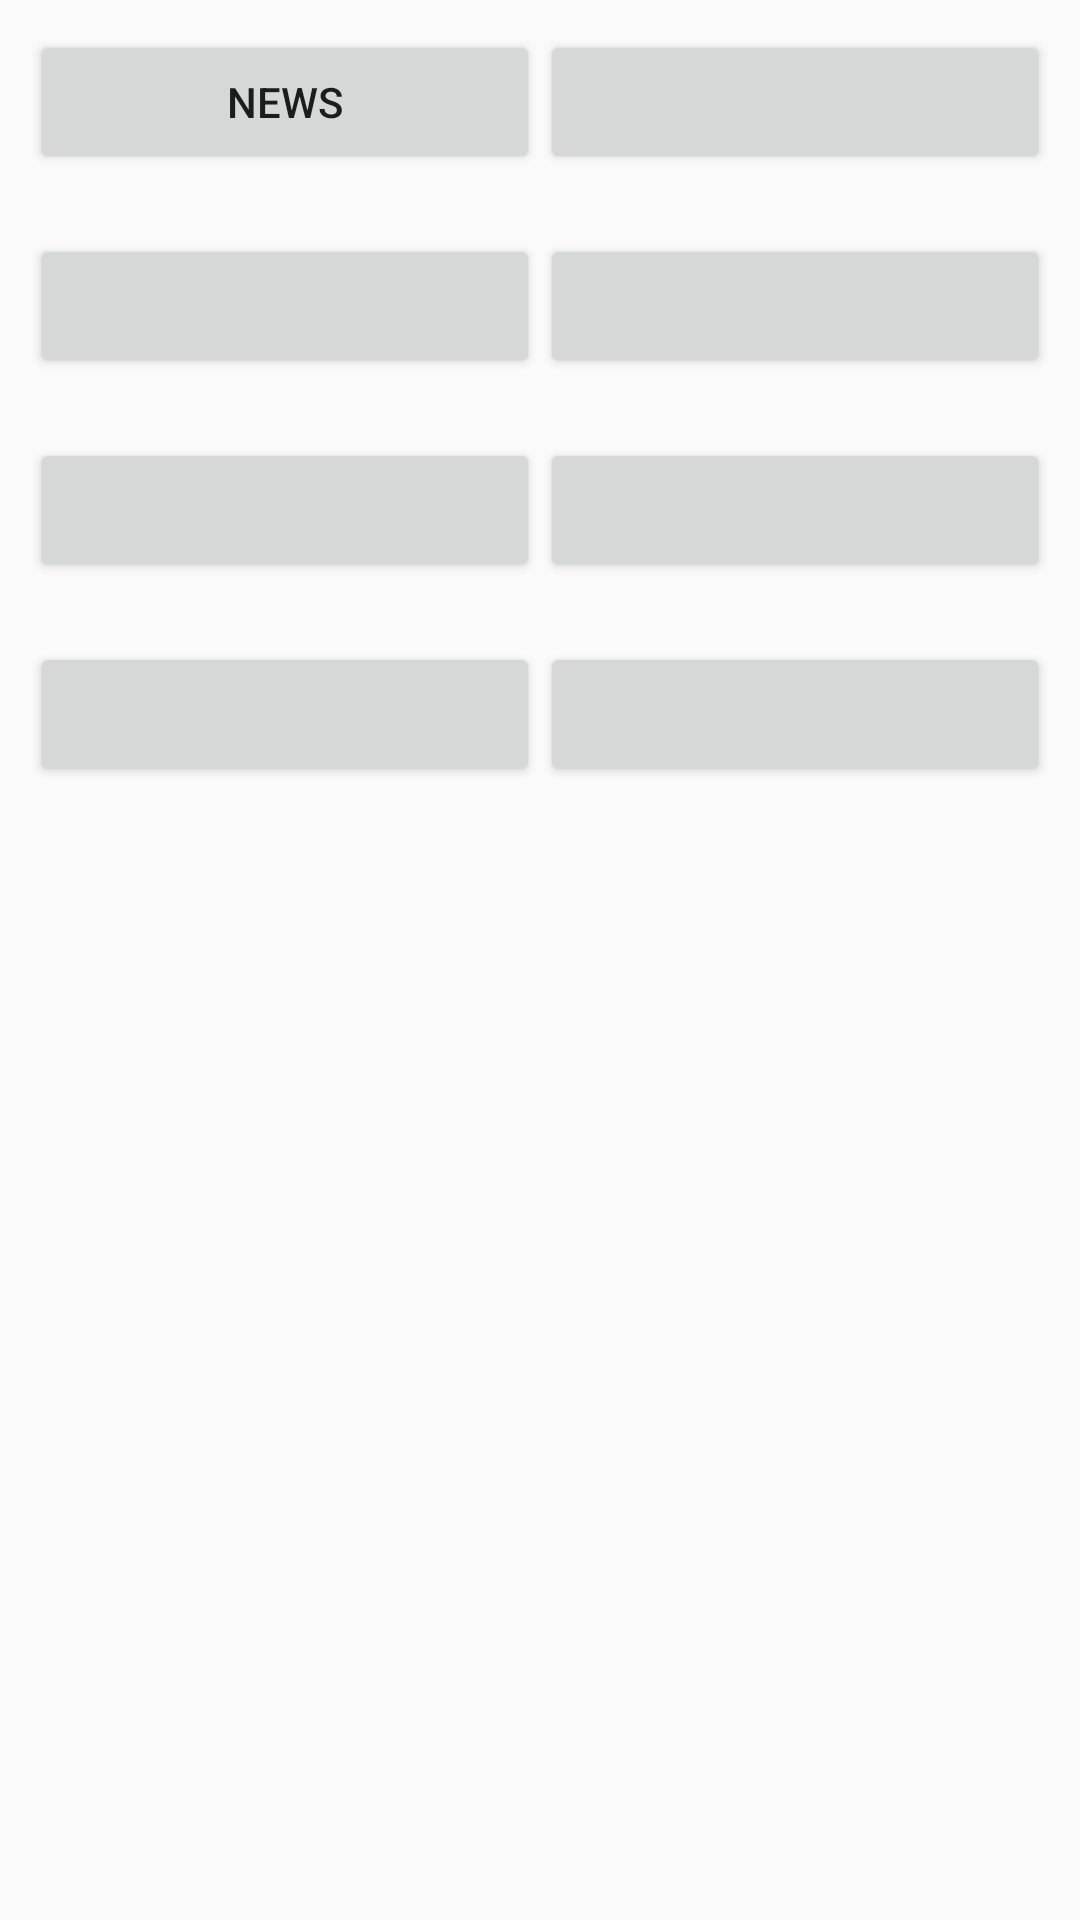

Android layout source for this screen:
<!-- AndroidManifest.xml: application theme Theme.NewActivity -->
<!-- res/layout/activity_project.xml -->
<?xml version="1.0" encoding="utf-8"?>
<LinearLayout xmlns:android="http://schemas.android.com/apk/res/android"
    xmlns:tools="http://schemas.android.com/tools"
    android:layout_width="match_parent"
    android:layout_height="match_parent"
    android:orientation="vertical"
    tools:context=".Activity.ProjectActivity">

    <LinearLayout
        android:layout_width="match_parent"
        android:layout_height="wrap_content"
        android:layout_margin="10dp">

        <Button
            android:id="@+id/btn_project_news"
            android:layout_width="0dp"
            android:layout_height="wrap_content"
            android:layout_weight="1"
            android:text="news"/>
        <Button
            android:layout_width="0dp"
            android:layout_height="wrap_content"
            android:layout_weight="1"
            android:text=""/>
    </LinearLayout>
    <LinearLayout
        android:layout_width="match_parent"
        android:layout_height="wrap_content"
        android:layout_margin="10dp">

        <Button
            android:layout_width="0dp"
            android:layout_height="wrap_content"
            android:layout_weight="1"
            android:text=""/>
        <Button
            android:layout_width="0dp"
            android:layout_height="wrap_content"
            android:layout_weight="1"
            android:text=""/>
    </LinearLayout>
    <LinearLayout
        android:layout_width="match_parent"
        android:layout_height="wrap_content"
        android:layout_margin="10dp">

        <Button
            android:layout_width="0dp"
            android:layout_height="wrap_content"
            android:layout_weight="1"
            android:text=""/>
        <Button
            android:layout_width="0dp"
            android:layout_height="wrap_content"
            android:layout_weight="1"
            android:text=""/>
    </LinearLayout>
    <LinearLayout
        android:layout_width="match_parent"
        android:layout_height="wrap_content"
        android:layout_margin="10dp">

        <Button
            android:layout_width="0dp"
            android:layout_height="wrap_content"
            android:layout_weight="1"
            android:text=""/>
        <Button
            android:layout_width="0dp"
            android:layout_height="wrap_content"
            android:layout_weight="1"
            android:text=""/>
    </LinearLayout>

</LinearLayout>
<!-- resources referenced by this layout -->
<resources>
  <style name="Theme.NewActivity" parent="Theme.AppCompat.Light.NoActionBar">
          
          <item name="colorPrimary">@color/green_200</item>
          <item name="colorPrimaryVariant">@color/green_500</item>
          <item name="colorOnPrimary">@color/white</item>
          <item name="colorAccent">@color/orange</item>
          
          <item name="colorSecondary">@color/teal_200</item>
          <item name="colorSecondaryVariant">@color/teal_700</item>
          <item name="colorOnSecondary">@color/black</item>
          
          <item name="android:statusBarColor">?attr/colorPrimaryVariant</item>
          
      </style>
  <color name="green_200">#C5E1A5</color>
  <color name="green_500">#8BC34A</color>
  <color name="white">#FFFFFFFF</color>
  <color name="orange">#F4511E</color>
  <color name="teal_200">#FF03DAC5</color>
  <color name="teal_700">#FF018786</color>
  <color name="black">#FF000000</color>
</resources>
